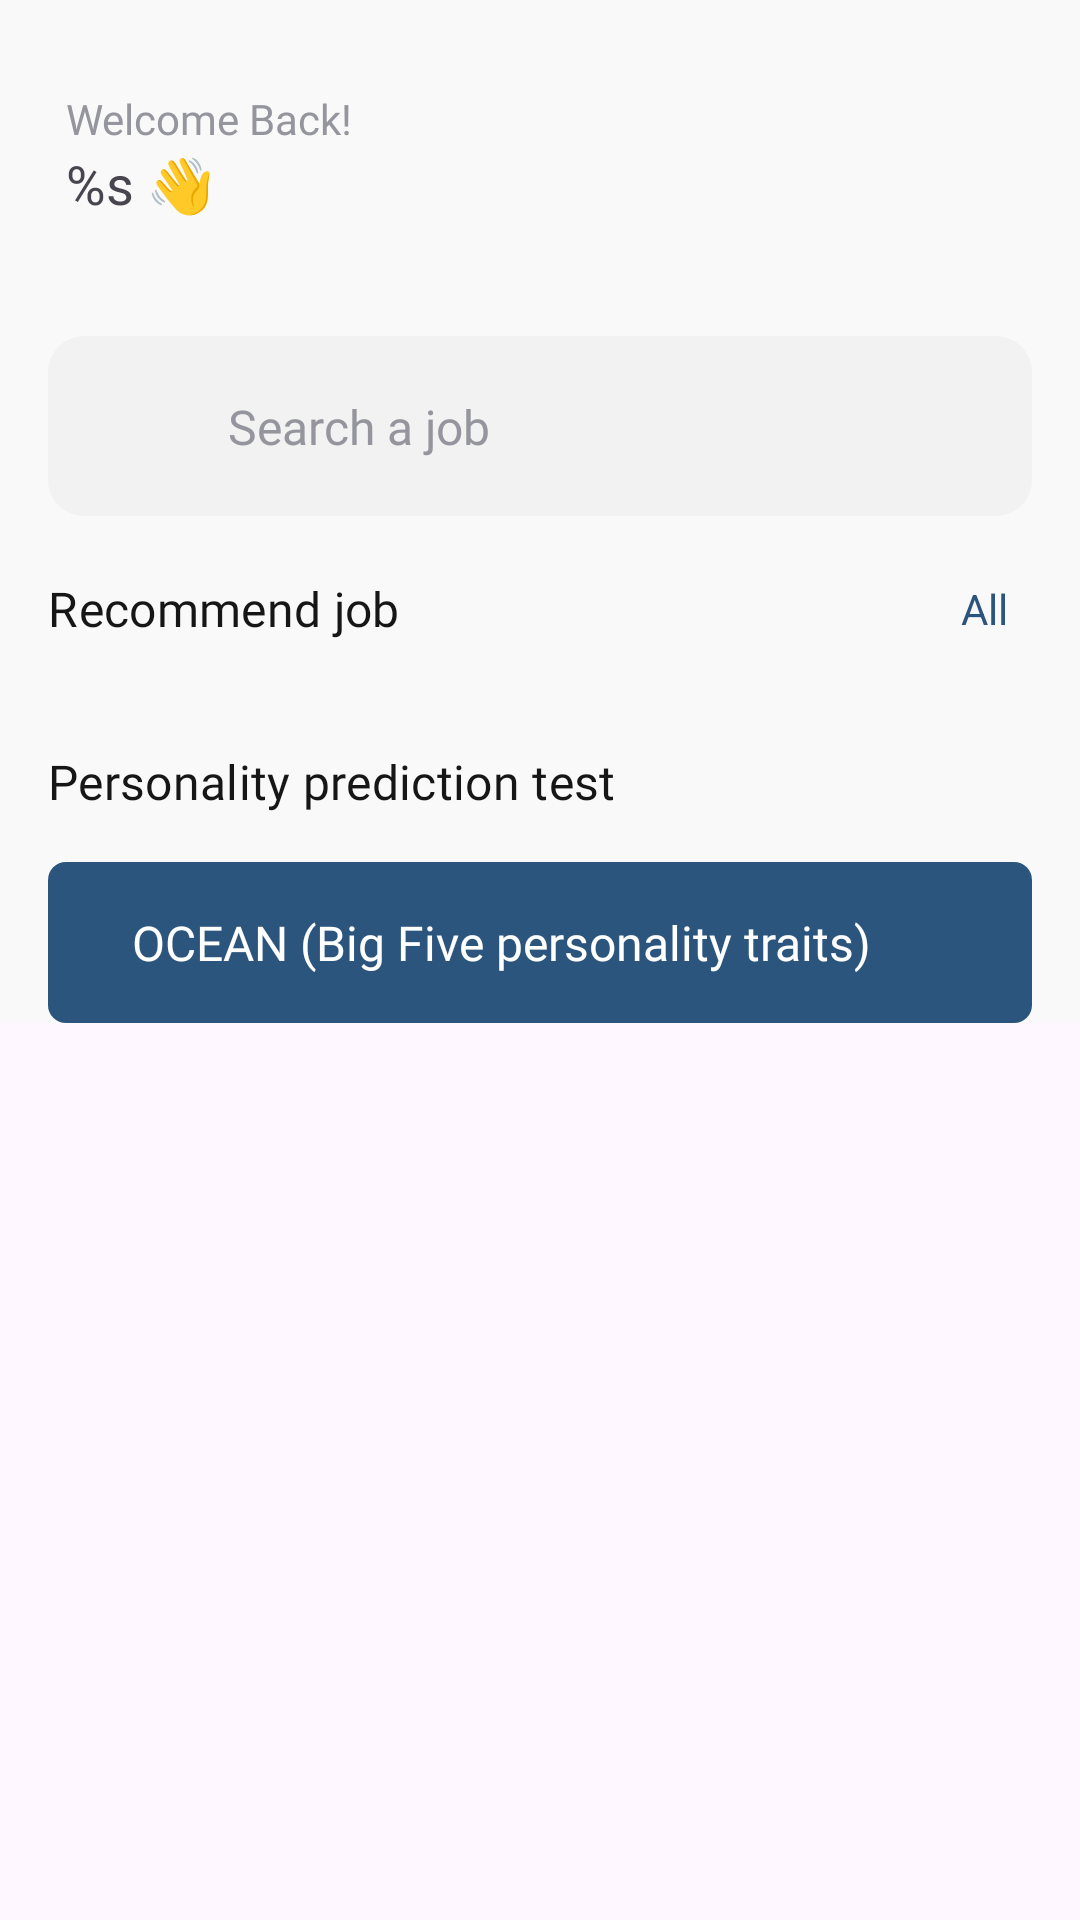

Reconstruct the res/layout file that produces this screen, plus the resources it refers to.
<!-- AndroidManifest.xml: application theme Theme.Resume -->
<!-- res/layout/fragment_home.xml -->
<?xml version="1.0" encoding="utf-8"?>
<androidx.core.widget.NestedScrollView xmlns:android="http://schemas.android.com/apk/res/android"
    android:layout_width="match_parent"
    android:layout_height="match_parent">

    <androidx.constraintlayout.widget.ConstraintLayout xmlns:app="http://schemas.android.com/apk/res-auto"
        xmlns:tools="http://schemas.android.com/tools"
        android:layout_width="match_parent"
        android:layout_height="match_parent"
        android:background="@color/background"
        tools:context=".features.home.HomeFragment">

        <androidx.constraintlayout.widget.ConstraintLayout
            android:id="@+id/cl_account"
            android:layout_width="match_parent"
            android:layout_height="wrap_content"
            android:layout_marginHorizontal="@dimen/x_medium"
            android:layout_marginTop="@dimen/large"
            android:padding="6dp"
            app:layout_constraintTop_toTopOf="parent">

            <com.google.android.material.imageview.ShapeableImageView
                android:id="@+id/img_avatar"
                android:layout_width="@dimen/avatar_size"
                android:layout_height="@dimen/avatar_size"
                android:src="@drawable/ic_launcher_background"
                app:layout_constraintBottom_toBottomOf="parent"
                app:layout_constraintTop_toTopOf="parent"
                app:layout_constraintEnd_toEndOf="parent"
                app:shapeAppearanceOverlay="@style/avatar_rounder" />

            <TextView
                android:id="@+id/tv_name"
                android:fontFamily="@font/bold"
                android:text="@string/name"
                android:layout_width="0dp"
                android:layout_height="wrap_content"
                android:textSize="18sp"
                app:layout_constraintEnd_toStartOf="@id/img_avatar"
                app:layout_constraintStart_toStartOf="parent"
                app:layout_constraintTop_toBottomOf="@id/tv_time" />

            <TextView
                android:id="@+id/tv_time"
                android:layout_width="0dp"
                android:layout_height="wrap_content"
                android:fontFamily="@font/medium"
                android:text="Welcome Back!"
                android:textColor="#95969D"
                android:textSize="14sp"
                app:layout_constraintEnd_toStartOf="@id/img_avatar"
                app:layout_constraintStart_toStartOf="parent"
                app:layout_constraintTop_toTopOf="parent" />

        </androidx.constraintlayout.widget.ConstraintLayout>

        <androidx.constraintlayout.widget.ConstraintLayout
            android:id="@+id/cl_search"
            android:layout_width="match_parent"
            android:layout_height="wrap_content"
            android:layout_marginHorizontal="@dimen/x_medium"
            android:layout_marginTop="20dp"
            android:background="@drawable/bg_search"
            android:padding="@dimen/medium"
            app:layout_constraintTop_toBottomOf="@id/cl_account">

            <ImageView
                android:id="@+id/img_search"
                android:layout_width="@dimen/icon_size_large"
                android:layout_height="@dimen/icon_size_large"
                android:src="@drawable/ic_search"
                app:layout_constraintBottom_toBottomOf="parent"
                app:layout_constraintStart_toStartOf="parent"
                app:layout_constraintTop_toTopOf="parent"
                app:tint="#95969D"
                tools:ignore="ContentDescription" />

            <TextView
                android:id="@+id/tv_titleSearch"
                android:layout_width="0dp"
                android:fontFamily="@font/regular"
                android:text="Search a job"
                android:layout_height="wrap_content"
                android:layout_marginStart="@dimen/medium"
                android:textColor="#95969D"
                android:textSize="16sp"
                app:layout_constraintBottom_toBottomOf="parent"
                app:layout_constraintEnd_toEndOf="parent"
                app:layout_constraintStart_toEndOf="@id/img_search"
                app:layout_constraintTop_toTopOf="parent" />

        </androidx.constraintlayout.widget.ConstraintLayout>

        <TextView
            android:id="@+id/tv_recommend"
            style="@style/subtitle_2_bold"
            android:layout_width="wrap_content"
            android:layout_height="wrap_content"
            android:layout_marginStart="@dimen/x_medium"
            android:layout_marginTop="20dp"
            android:text="Recommend job"
            app:layout_constraintStart_toStartOf="parent"
            app:layout_constraintTop_toBottomOf="@id/cl_search" />

        <TextView
            android:id="@+id/tv_allJob"
            android:layout_width="wrap_content"
            android:layout_height="wrap_content"
            android:layout_marginEnd="@dimen/x_medium"
            android:background="@drawable/ripple_background"
            android:padding="@dimen/x_small"
            android:text="All"
            android:textColor="@color/primary"
            app:layout_constraintBottom_toBottomOf="@id/tv_recommend"
            app:layout_constraintEnd_toEndOf="parent"
            app:layout_constraintTop_toTopOf="@id/tv_recommend" />

        <androidx.recyclerview.widget.RecyclerView
            android:id="@+id/rcv_recommendJob"
            android:layout_width="match_parent"
            android:layout_height="wrap_content"
            android:layout_marginTop="@dimen/x_medium"
            app:layoutManager="androidx.recyclerview.widget.LinearLayoutManager"
            app:layout_constraintTop_toBottomOf="@id/tv_recommend"
            tools:itemCount="1"
            tools:listitem="@layout/item_job" />

        <TextView
            android:id="@+id/tv_exam"
            style="@style/subtitle_2_bold"
            android:layout_width="wrap_content"
            android:layout_height="wrap_content"
            android:layout_marginStart="@dimen/x_medium"
            android:layout_marginTop="20dp"
            android:text="Personality prediction test"
            app:layout_constraintStart_toStartOf="parent"
            app:layout_constraintTop_toBottomOf="@id/rcv_recommendJob" />

        <androidx.constraintlayout.widget.ConstraintLayout
            android:id="@+id/cl_test"
            android:layout_width="match_parent"
            android:layout_height="wrap_content"
            android:layout_margin="@dimen/x_medium"
            android:background="@drawable/bg_primary_6"
            android:padding="@dimen/x_medium"
            app:layout_constraintTop_toBottomOf="@id/tv_exam">

            <TextView
                android:fontFamily="@font/regular"
                android:text="OCEAN (Big Five personality traits)"
                android:textColor="@color/white"
                android:layout_width="match_parent"
                android:layout_height="match_parent"
                android:layout_marginStart="@dimen/medium"
                android:textSize="16sp" />

        </androidx.constraintlayout.widget.ConstraintLayout>
    </androidx.constraintlayout.widget.ConstraintLayout>
</androidx.core.widget.NestedScrollView>
<!-- res/layout/item_job.xml (included above) -->
<?xml version="1.0" encoding="utf-8"?>
<com.google.android.material.card.MaterialCardView xmlns:android="http://schemas.android.com/apk/res/android"
    xmlns:app="http://schemas.android.com/apk/res-auto"
    xmlns:tools="http://schemas.android.com/tools"
    android:layout_width="match_parent"
    android:layout_height="wrap_content"
    android:layout_marginHorizontal="@dimen/x_medium"
    android:layout_marginVertical="@dimen/small"
    android:elevation="@dimen/small"
    app:cardBackgroundColor="@color/white"
    app:strokeColor="@color/ripple">

    <androidx.constraintlayout.widget.ConstraintLayout
        android:layout_width="match_parent"
        android:layout_height="wrap_content"
        android:padding="@dimen/medium">

        <com.google.android.material.imageview.ShapeableImageView
            android:id="@+id/img_job"
            android:layout_width="@dimen/xxx_large"
            android:layout_height="@dimen/xxx_large"
            android:scaleType="centerCrop"
            android:src="@color/primary"
            app:layout_constraintStart_toStartOf="parent"
            app:layout_constraintTop_toTopOf="parent"
            app:shapeAppearanceOverlay="@style/image_rounder" />

        <TextView
            android:id="@+id/tv_nameJob"
            style="@style/subtitle_2_bold"
            android:layout_width="0dp"
            android:layout_height="wrap_content"
            android:layout_marginStart="@dimen/medium"
            app:layout_constraintEnd_toEndOf="parent"
            app:layout_constraintStart_toEndOf="@id/img_job"
            app:layout_constraintTop_toTopOf="parent"
            tools:text="Nhan Vien App Android Developer" />

        <TextView
            android:id="@+id/tv_salaryJob"
            style="@style/body_medium"
            android:layout_width="0dp"
            android:layout_height="wrap_content"
            android:layout_marginTop="@dimen/small"
            app:layout_constraintEnd_toEndOf="@id/tv_nameJob"
            app:layout_constraintStart_toStartOf="@id/tv_nameJob"
            app:layout_constraintTop_toBottomOf="@id/tv_nameJob"
            tools:text="10-20 trieu" />

        <TextView
            android:id="@+id/tv_terminationDate"
            style="@style/body_regular"
            android:layout_width="wrap_content"
            android:layout_height="wrap_content"
            android:layout_marginTop="@dimen/small"
            app:layout_constraintStart_toStartOf="@id/tv_nameJob"
            app:layout_constraintTop_toBottomOf="@id/tv_salaryJob"
            tools:text="Termination date: 2023-11-30" />

        <TextView
            android:id="@+id/tv_yearOfExperience"
            style="@style/body_regular"
            android:layout_width="wrap_content"
            android:layout_height="wrap_content"
            android:layout_marginTop="@dimen/small"
            app:layout_constraintStart_toStartOf="@id/tv_nameJob"
            app:layout_constraintTop_toBottomOf="@id/tv_terminationDate"
            tools:text="Year of experience: 1 nam" />

    </androidx.constraintlayout.widget.ConstraintLayout>

</com.google.android.material.card.MaterialCardView>
<!-- resources referenced by this layout -->
<resources>
  <color name="background">#F9F9F9</color>
  <color name="primary">#2C557D</color>
  <color name="ripple">#CECECF</color>
  <color name="white">#FFFFFFFF</color>
  <dimen name="avatar_size">56dp</dimen>
  <dimen name="icon_size_large">36dp</dimen>
  <dimen name="large">24dp</dimen>
  <dimen name="medium">12dp</dimen>
  <dimen name="small">4dp</dimen>
  <dimen name="x_medium">16dp</dimen>
  <dimen name="x_small">8dp</dimen>
  <dimen name="xxx_large">64dp</dimen>
  <!-- drawable bg_primary_6 (drawable) -->
  <?xml version="1.0" encoding="UTF-8"?>
  <shape xmlns:android="http://schemas.android.com/apk/res/android">
      <corners android:radius="6dp" />
      <solid android:color="@color/primary" />
  </shape>
  <!-- drawable bg_search (drawable) -->
  <?xml version="1.0" encoding="UTF-8"?>
  <shape xmlns:android="http://schemas.android.com/apk/res/android">
      <corners android:radius="12dp" />
      <solid android:color="#F2F2F3" />
  </shape>
  <!-- drawable ripple_background (drawable) -->
  <?xml version="1.0" encoding="utf-8"?>
  <ripple xmlns:android="http://schemas.android.com/apk/res/android"
      android:color="@color/ripple">
      <item android:id="@android:id/mask">
          <shape android:shape="rectangle">
              <solid android:color="@color/ripple" />
              <corners android:radius="@dimen/xxx_large" />
          </shape>
      </item>
  
      <item android:id="@android:id/background">
          <shape android:shape="rectangle">
              <solid android:color="@color/background" />
              <corners android:radius="@dimen/xxx_large" />
          </shape>
      </item>
  </ripple>
  <string name="name">%s 👋</string>
  <style name="avatar_rounder">
          <item name="cornerSize">50%</item>
      </style>
  <style name="body_medium" parent="TextAppearance.MaterialComponents.Body1">
          <item name="fontFamily">@font/work_sans_medium</item>
          <item name="android:textColor">@color/neutral_1</item>
          <item name="android:textSize">14sp</item>
          <item name="lineHeight">20dp</item>
      </style>
  <style name="body_regular" parent="TextAppearance.MaterialComponents.Body1">
          <item name="fontFamily">@font/work_sans</item>
          <item name="android:textColor">@color/neutral_1</item>
          <item name="android:textSize">14sp</item>
          <item name="lineHeight">20dp</item>
      </style>
  <style name="image_rounder">
          <item name="cornerSize">12%</item>
      </style>
  <style name="subtitle_2_bold" parent="TextAppearance.MaterialComponents.Subtitle2">
          <item name="fontFamily">@font/work_sans_bold</item>
          <item name="android:textColor">@color/neutral_1</item>
          <item name="android:textSize">16sp</item>
          <item name="lineHeight">24dp</item>
      </style>
  <style name="Theme.Resume" parent="Base.Theme.Resume" />
  <color name="neutral_1">#161616</color>
  <style name="Base.Theme.Resume" parent="Theme.Material3.DayNight.NoActionBar">
          
          <item name="colorPrimary">@color/primary</item>
          <item name="colorSecondary">@color/secondary</item>
          <item name="colorOnSurfaceVariant">@color/ripple</item>
          <item name="colorOnSurface">@color/primary</item>
  
          <item name="android:statusBarColor">@color/white</item>
          <item name="android:windowLightStatusBar">true</item>
      </style>
  <color name="secondary">#FE7D36</color>
</resources>
